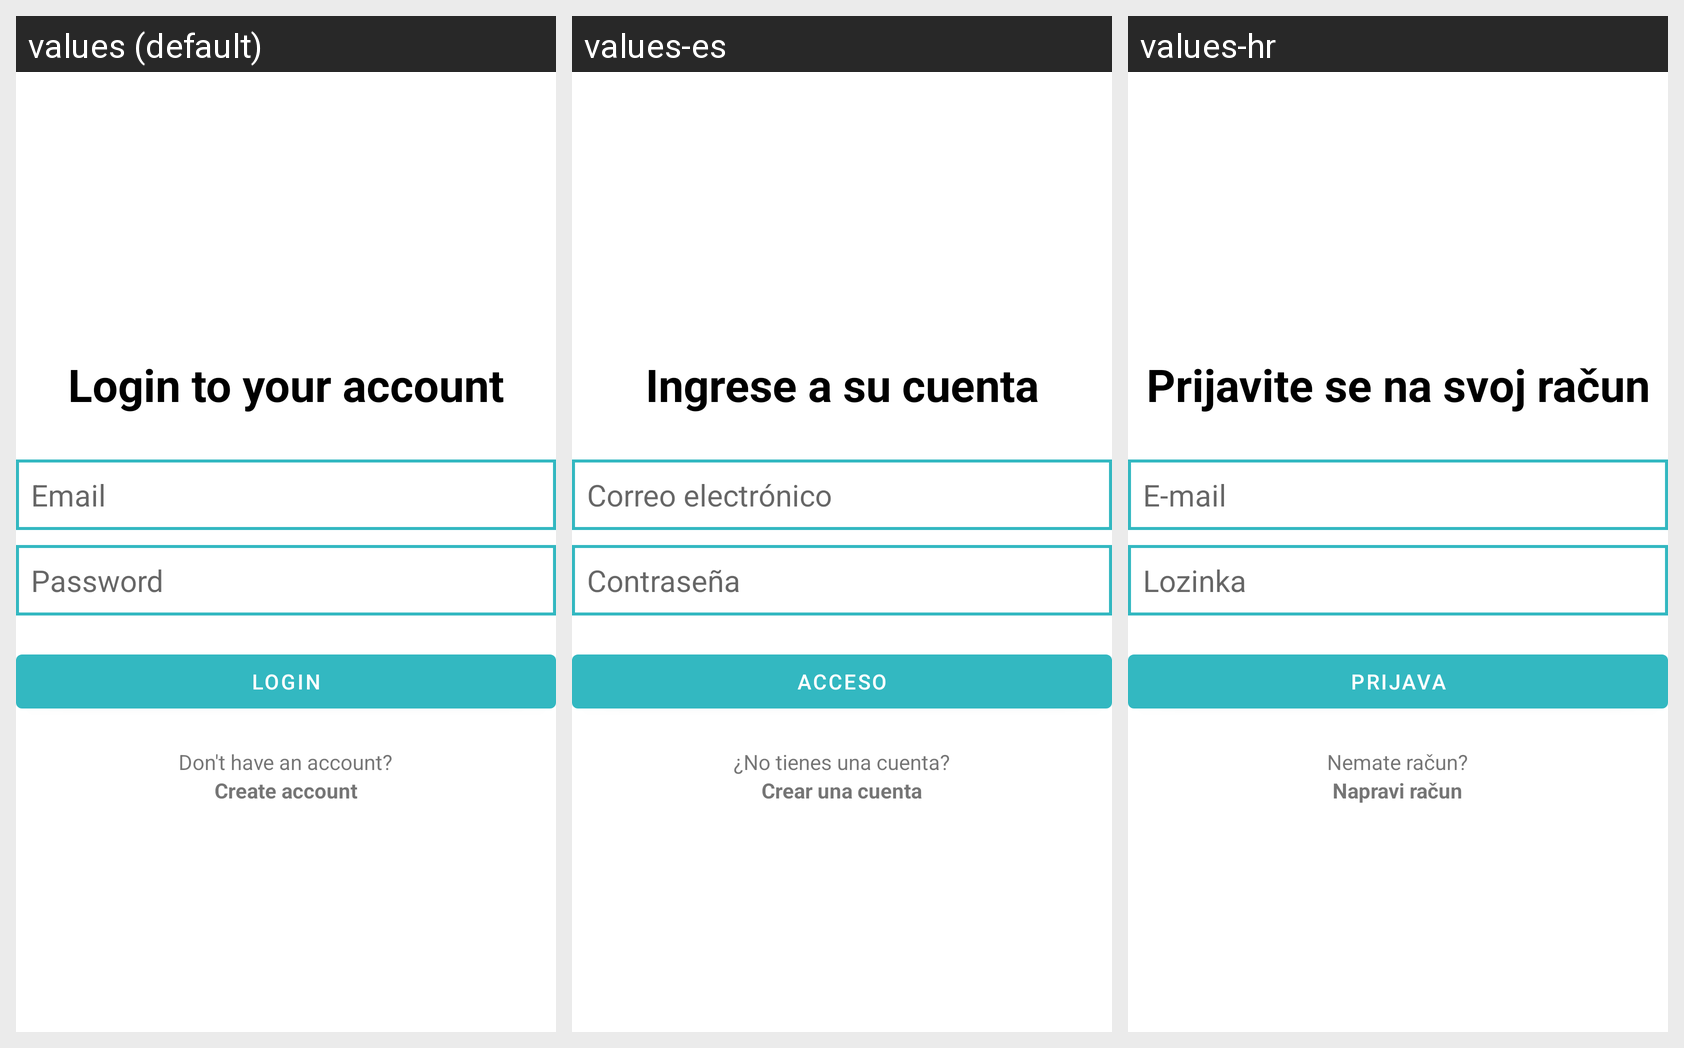

This grid shows one Android layout under several languages. Give, for every string resource on the screen, its name, the default text and each shown locale's text.
Android screen res/layout/activity_login.xml rendered under 3 locales, left to right: values (default), values-es, values-hr. Device: Nexus 5 (rendered at 1080×1920; each locale shown at half size, 540×960, under a caption strip naming it); theme Theme.FinalProject.
Strings drawn on this screen, with the default value and each locale's value (text and hints the layout hard-codes appear in the picture but are not listed):

login_to_your_account
  values: Login to your account
  values-es: Ingrese a su cuenta
  values-hr: Prijavite se na svoj račun

prompt_email
  values: Email
  values-es: Correo electrónico
  values-hr: E-mail

prompt_password
  values: Password
  values-es: Contraseña
  values-hr: Lozinka

login
  values: Login
  values-es: Acceso
  values-hr: Prijava

don_t_have_an_account
  values: Don't have an account?
  values-es: ¿No tienes una cuenta?
  values-hr: Nemate račun?

create_account
  values: Create account
  values-es: Crear una cuenta
  values-hr: Napravi račun
